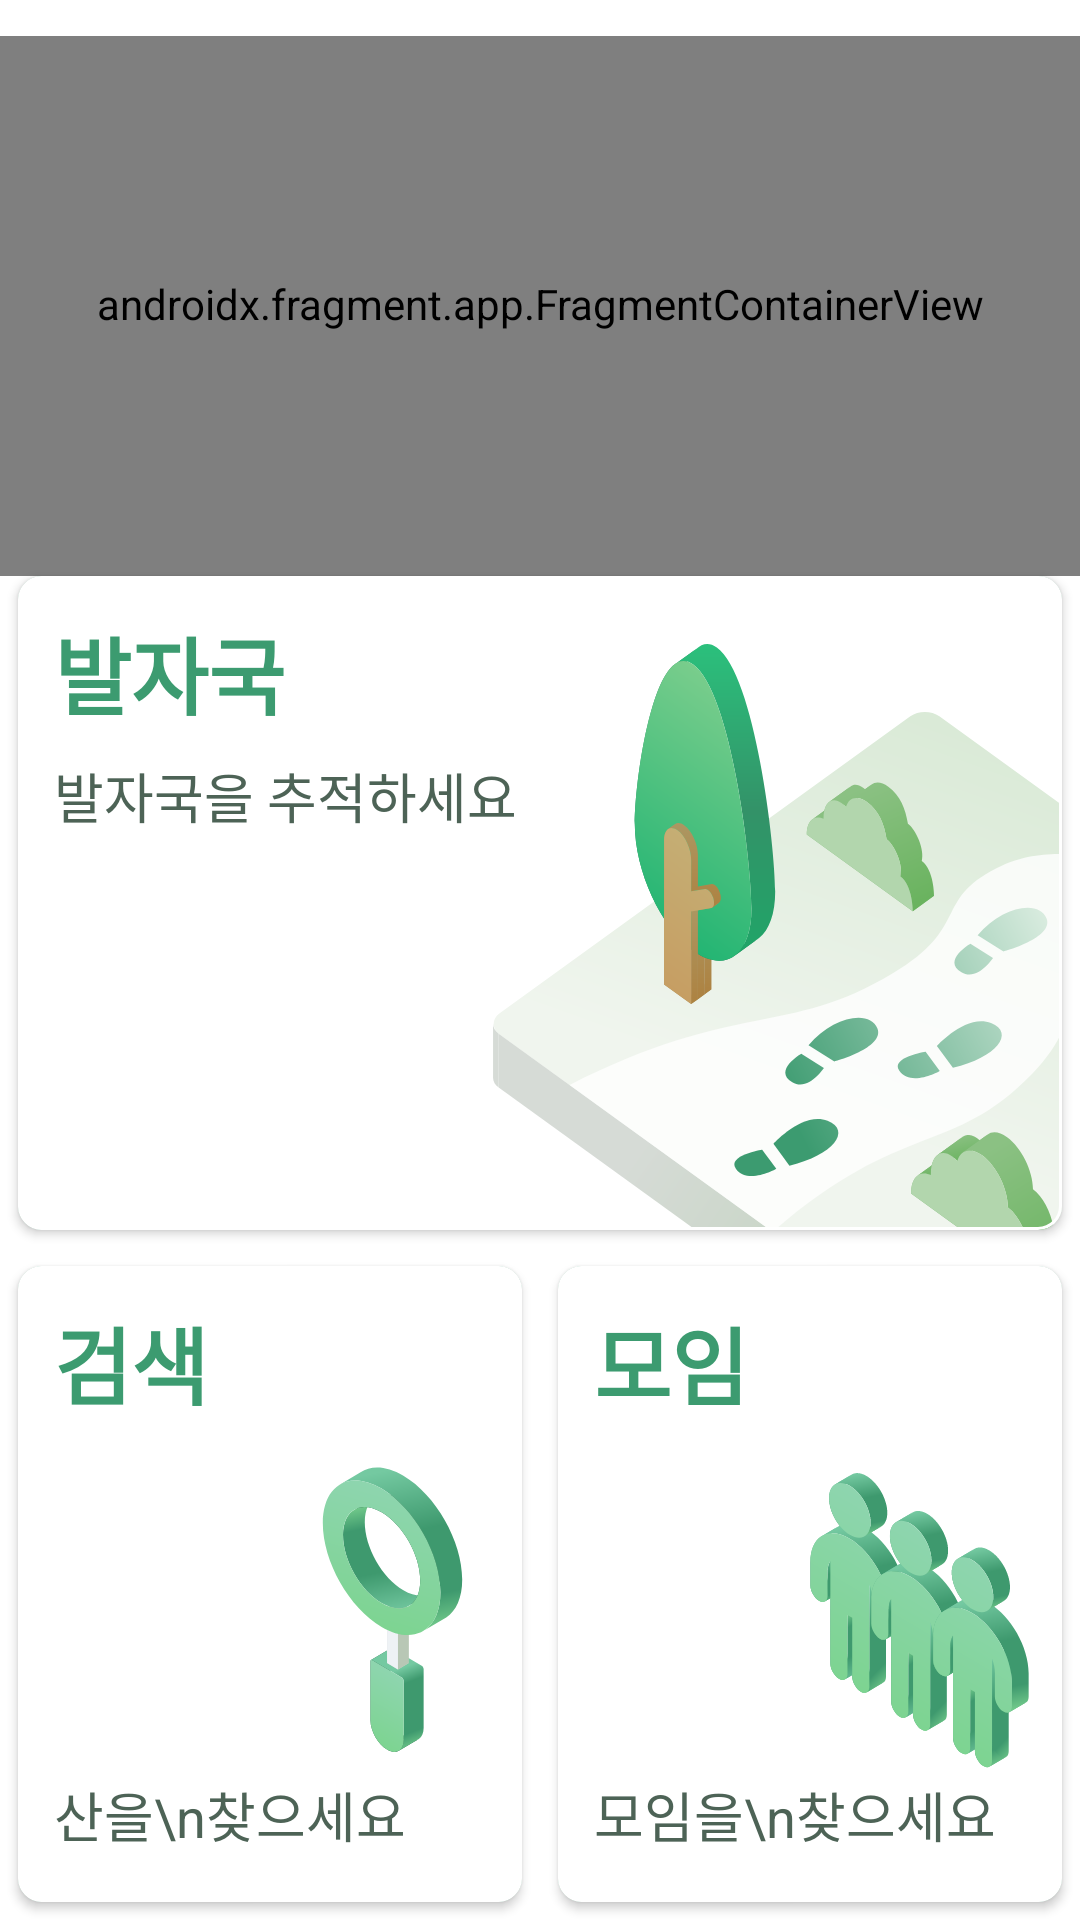

Write the Android layout XML for this screen, with the resource values it uses.
<!-- AndroidManifest.xml: application theme Base.Theme.Orm -->
<!-- res/layout/fragment_home.xml -->
<?xml version="1.0" encoding="utf-8"?>
<androidx.constraintlayout.widget.ConstraintLayout xmlns:android="http://schemas.android.com/apk/res/android"
    xmlns:app="http://schemas.android.com/apk/res-auto"
    android:layout_width="match_parent"
    android:layout_height="match_parent"
    android:layout_marginHorizontal="12dp"
    android:layout_marginTop="6dp"
    android:layout_marginBottom="6dp">

    <androidx.constraintlayout.widget.Guideline
        android:id="@+id/guideline_horizontal_center"
        android:layout_width="wrap_content"
        android:layout_height="wrap_content"
        android:orientation="horizontal"
        app:layout_constraintGuide_percent="0.30" />

    <androidx.constraintlayout.widget.Guideline
        android:id="@+id/guideline_horizontal_bottom"
        android:layout_width="wrap_content"
        android:layout_height="wrap_content"
        android:orientation="horizontal"
        app:layout_constraintGuide_percent="0.65" />

    <androidx.constraintlayout.widget.Guideline
        android:id="@+id/guideline_vertical_center"
        android:layout_width="wrap_content"
        android:layout_height="wrap_content"
        android:orientation="vertical"
        app:layout_constraintGuide_percent="0.5" />

    <androidx.fragment.app.FragmentContainerView
        android:id="@+id/info"
        android:name="com.orm.ui.fragment.HomeInfoFragment"
        android:layout_width="match_parent"
        android:layout_height="0dp"
        android:layout_marginTop="12dp"
        app:layout_constraintBottom_toTopOf="@id/guideline_horizontal_center"
        app:layout_constraintEnd_toEndOf="parent"
        app:layout_constraintStart_toStartOf="parent"
        app:layout_constraintTop_toTopOf="parent" />

    <com.google.android.material.card.MaterialCardView
        android:id="@+id/card_trace"
        android:layout_width="0dp"
        android:layout_height="0dp"
        android:layout_marginHorizontal="6dp"
        android:layout_marginBottom="6dp"
        app:cardBackgroundColor="@color/md_theme_primary"
        app:cardCornerRadius="8dp"
        app:cardElevation="2dp"
        app:layout_constraintBottom_toTopOf="@+id/guideline_horizontal_bottom"
        app:layout_constraintEnd_toEndOf="parent"
        app:layout_constraintStart_toStartOf="parent"
        app:layout_constraintTop_toBottomOf="@+id/guideline_horizontal_center"
        app:strokeColor="@color/md_theme_onPrimary">

        <FrameLayout
            android:layout_width="match_parent"
            android:layout_height="match_parent"
            android:background="@color/white">

            <com.google.android.material.imageview.ShapeableImageView
                android:layout_width="match_parent"
                android:layout_height="match_parent"
                android:scaleType="fitXY"
                android:src="@drawable/img_main_trace" />

            <com.google.android.material.textview.MaterialTextView
                android:id="@+id/tv_title_trace"
                android:layout_width="wrap_content"
                android:layout_height="wrap_content"
                android:layout_gravity="start|top"
                android:layout_marginStart="12dp"
                android:layout_marginTop="12dp"
                android:text="발자국"
                android:textColor="@color/md_theme_primary"
                android:textSize="28sp"
                android:textStyle="bold" />

            <com.google.android.material.textview.MaterialTextView
                android:id="@+id/tv_sub_title_trace"
                android:layout_width="wrap_content"
                android:layout_height="wrap_content"
                android:layout_gravity="start|top"
                android:layout_marginStart="12dp"
                android:layout_marginTop="60dp"
                android:text="발자국을 추적하세요"
                android:textColor="@color/md_theme_secondary"
                android:textSize="18sp" />
        </FrameLayout>
    </com.google.android.material.card.MaterialCardView>

    
    <com.google.android.material.card.MaterialCardView
        android:id="@+id/card_search"
        android:layout_width="0dp"
        android:layout_height="0dp"
        android:layout_margin="6dp"
        app:cardBackgroundColor="@color/md_theme_primary"
        app:cardCornerRadius="8dp"
        app:cardElevation="2dp"
        app:layout_constraintBottom_toBottomOf="parent"
        app:layout_constraintEnd_toStartOf="@+id/guideline_vertical_center"
        app:layout_constraintStart_toStartOf="parent"
        app:layout_constraintTop_toTopOf="@+id/guideline_horizontal_bottom"
        app:strokeColor="@color/md_theme_onPrimary">

        <FrameLayout
            android:layout_width="match_parent"
            android:layout_height="match_parent"
            android:background="@color/white">

            <com.google.android.material.imageview.ShapeableImageView
                android:layout_width="match_parent"
                android:layout_height="match_parent"
                android:scaleType="fitXY"
                android:src="@drawable/img_main_serach" />

            <com.google.android.material.textview.MaterialTextView
                android:id="@+id/tv_title_search"
                android:layout_width="wrap_content"
                android:layout_height="wrap_content"
                android:layout_gravity="start|top"
                android:layout_marginStart="12dp"
                android:layout_marginTop="12dp"
                android:text="검색"
                android:textColor="@color/md_theme_primary"
                android:textSize="28sp"
                android:textStyle="bold" />

            <com.google.android.material.textview.MaterialTextView
                android:id="@+id/tv_sub_title_search"
                android:layout_width="wrap_content"
                android:layout_height="wrap_content"
                android:layout_gravity="start|bottom"
                android:layout_marginStart="12dp"
                android:layout_marginBottom="16dp"
                android:text="산을\n찾으세요"
                android:textColor="@color/md_theme_secondary"
                android:textSize="18sp" />
        </FrameLayout>
    </com.google.android.material.card.MaterialCardView>

    
    <com.google.android.material.card.MaterialCardView
        android:id="@+id/card_club"
        android:layout_width="0dp"
        android:layout_height="0dp"
        android:layout_margin="6dp"
        app:cardBackgroundColor="@color/md_theme_primary"
        app:cardCornerRadius="8dp"
        app:cardElevation="2dp"
        app:layout_constraintBottom_toBottomOf="parent"
        app:layout_constraintEnd_toEndOf="parent"
        app:layout_constraintStart_toStartOf="@+id/guideline_vertical_center"
        app:layout_constraintTop_toTopOf="@+id/guideline_horizontal_bottom"
        app:strokeColor="@color/md_theme_onPrimary">

        <FrameLayout
            android:layout_width="match_parent"
            android:layout_height="match_parent"
            android:background="@color/white">

            <com.google.android.material.imageview.ShapeableImageView
                android:layout_width="match_parent"
                android:layout_height="match_parent"
                android:scaleType="fitXY"
                android:src="@drawable/img_main_club" />

            <com.google.android.material.textview.MaterialTextView
                android:id="@+id/tv_title_club"
                android:layout_width="wrap_content"
                android:layout_height="wrap_content"
                android:layout_gravity="start|top"
                android:layout_marginStart="12dp"
                android:layout_marginTop="12dp"
                android:text="모임"
                android:textColor="@color/md_theme_primary"
                android:textSize="28sp"
                android:textStyle="bold" />

            <com.google.android.material.textview.MaterialTextView
                android:id="@+id/tv_sub_title_club"
                android:layout_width="wrap_content"
                android:layout_height="wrap_content"
                android:layout_gravity="start|bottom"
                android:layout_marginStart="12dp"
                android:layout_marginBottom="16dp"
                android:text="모임을\n찾으세요"
                android:textColor="@color/md_theme_secondary"
                android:textSize="18sp" />
        </FrameLayout>
    </com.google.android.material.card.MaterialCardView>

</androidx.constraintlayout.widget.ConstraintLayout>
<!-- resources referenced by this layout -->
<resources>
  <color name="md_theme_onPrimary">#FFFFFF</color>
  <color name="md_theme_primary">#3c9b70</color>
  <color name="md_theme_secondary">#4D6356</color>
  <color name="white">#FFFFFFFF</color>
  <color name="md_theme_primaryContainer">#ABF2CA</color>
  <color name="md_theme_onPrimaryContainer">#002113</color>
  <color name="md_theme_onSecondary">#FFFFFF</color>
  <color name="md_theme_secondaryContainer">#D0E8D8</color>
  <color name="md_theme_onSecondaryContainer">#0B1F15</color>
  <color name="md_theme_tertiary">#3C6472</color>
  <color name="md_theme_onTertiary">#FFFFFF</color>
  <color name="md_theme_tertiaryContainer">#C0E9FA</color>
  <color name="md_theme_onTertiaryContainer">#001F28</color>
  <color name="md_theme_error">#BA1A1A</color>
  <color name="md_theme_onError">#FFFFFF</color>
  <color name="md_theme_errorContainer">#FFDAD6</color>
  <color name="md_theme_onErrorContainer">#410002</color>
  <color name="md_theme_background">#FFFFFF</color>
  <color name="md_theme_onBackground">#171D19</color>
  <color name="md_theme_surface">#FFFFFF</color>
  <color name="md_theme_onSurface">#171D19</color>
  <color name="md_theme_surfaceVariant">#E0E0E0</color>
  <color name="md_theme_onSurfaceVariant">#404943</color>
  <color name="md_theme_outline">#707972</color>
  <color name="md_theme_outlineVariant">#C0C9C1</color>
  <color name="md_theme_inverseSurface">#2C322E</color>
  <color name="md_theme_inverseOnSurface">#EDF2EC</color>
  <color name="md_theme_inversePrimary">#8FD5AF</color>
  <color name="md_theme_primaryFixed">#ABF2CA</color>
  <color name="md_theme_onPrimaryFixed">#002113</color>
  <color name="md_theme_primaryFixedDim">#8FD5AF</color>
  <color name="md_theme_onPrimaryFixedVariant">#005235</color>
  <color name="md_theme_secondaryFixed">#D0E8D8</color>
  <color name="md_theme_onSecondaryFixed">#0B1F15</color>
  <color name="md_theme_secondaryFixedDim">#B4CCBC</color>
  <color name="md_theme_onSecondaryFixedVariant">#364B3F</color>
  <color name="md_theme_tertiaryFixed">#C0E9FA</color>
  <color name="md_theme_onTertiaryFixed">#001F28</color>
  <color name="md_theme_tertiaryFixedDim">#A4CDDD</color>
  <color name="md_theme_onTertiaryFixedVariant">#234C5A</color>
  <color name="md_theme_surfaceDim">#E0E0E0</color>
  <color name="md_theme_surfaceBright">#FFFFFF</color>
  <color name="md_theme_surfaceContainerLowest">#FFFFFF</color>
  <color name="md_theme_surfaceContainerLow">#F0F5EF</color>
  <color name="md_theme_surfaceContainer">#EAEFE9</color>
  <color name="md_theme_surfaceContainerHigh">#E4EAE3</color>
  <color name="md_theme_surfaceContainerHighest">#DEE4DE</color>
</resources>
